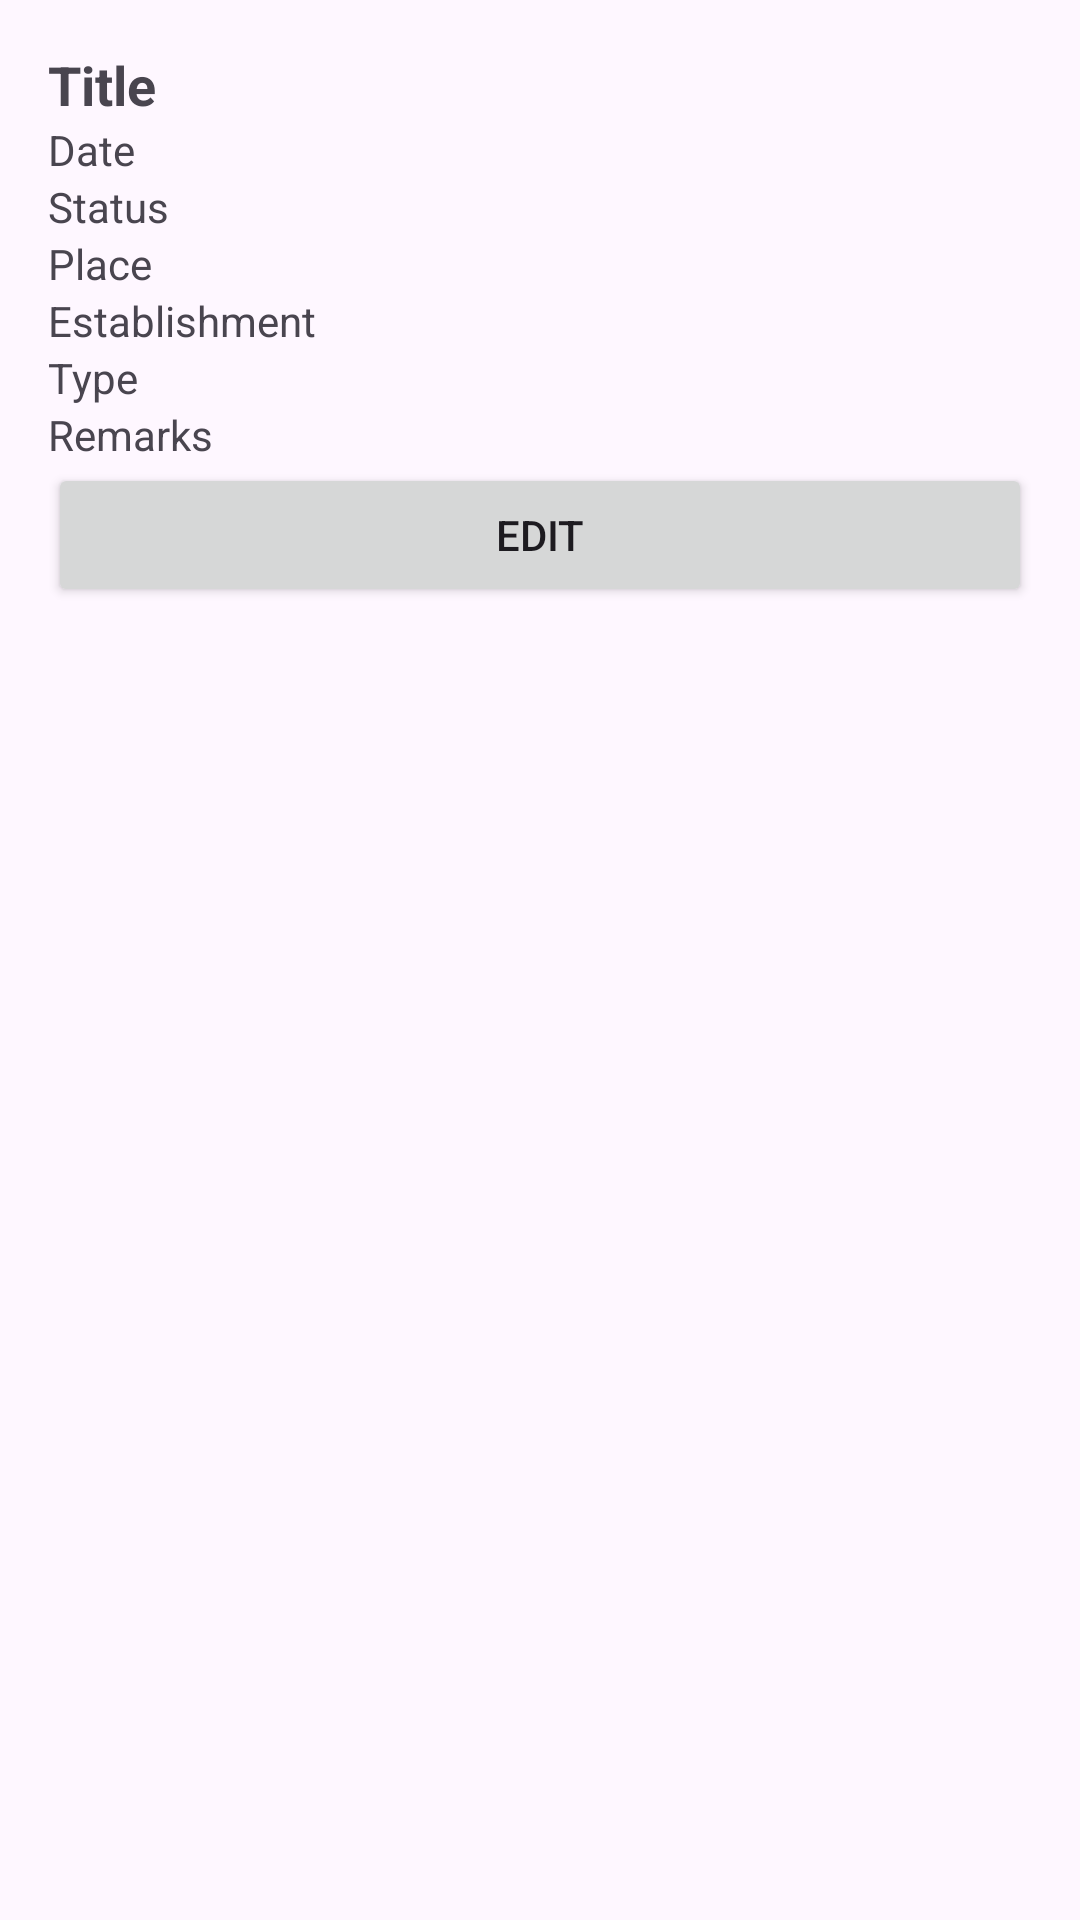

Android layout source for this screen:
<!-- AndroidManifest.xml: application theme Theme.BerwerbungsTrackingApp -->
<!-- res/layout/activity_detail_note.xml -->
<?xml version="1.0" encoding="utf-8"?>
<RelativeLayout xmlns:android="http://schemas.android.com/apk/res/android"
    xmlns:tools="http://schemas.android.com/tools"
    android:layout_width="match_parent"
    android:layout_height="match_parent"
    android:padding="16dp"
    tools:context=".DetailNoteActivity">

    <TextView
        android:id="@+id/titleTextView"
        android:layout_width="wrap_content"
        android:layout_height="wrap_content"
        android:textStyle="bold"
        android:textSize="18sp"
        android:text="Title"/>

    <TextView
        android:id="@+id/dateTextView"
        android:layout_width="wrap_content"
        android:layout_height="wrap_content"
        android:layout_below="@+id/titleTextView"
        android:text="Date"/>

    <TextView
        android:id="@+id/statusTextView"
        android:layout_width="wrap_content"
        android:layout_height="wrap_content"
        android:layout_below="@+id/dateTextView"
        android:text="Status"/>

    <TextView
        android:id="@+id/placeTextView"
        android:layout_width="wrap_content"
        android:layout_height="wrap_content"
        android:layout_below="@+id/statusTextView"
        android:text="Place"/>

    <TextView
        android:id="@+id/establishmentTextView"
        android:layout_width="wrap_content"
        android:layout_height="wrap_content"
        android:layout_below="@+id/placeTextView"
        android:text="Establishment"/>

    <TextView
        android:id="@+id/typeTextView"
        android:layout_width="wrap_content"
        android:layout_height="wrap_content"
        android:layout_below="@+id/establishmentTextView"
        android:text="Type"/>

    <TextView
        android:id="@+id/remarksTextView"
        android:layout_width="wrap_content"
        android:layout_height="wrap_content"
        android:layout_below="@+id/typeTextView"
        android:text="Remarks"/>

    <Button
        android:id="@+id/editButton"
        android:layout_width="match_parent"
        android:layout_height="wrap_content"
        android:text="Edit"
        android:layout_below="@id/remarksTextView"/>
</RelativeLayout>
<!-- resources referenced by this layout -->
<resources>
  <style name="Theme.BerwerbungsTrackingApp" parent="Base.Theme.BerwerbungsTrackingApp" />
  <style name="Base.Theme.BerwerbungsTrackingApp" parent="Theme.Material3.DayNight.NoActionBar">
          
          
      </style>
</resources>
